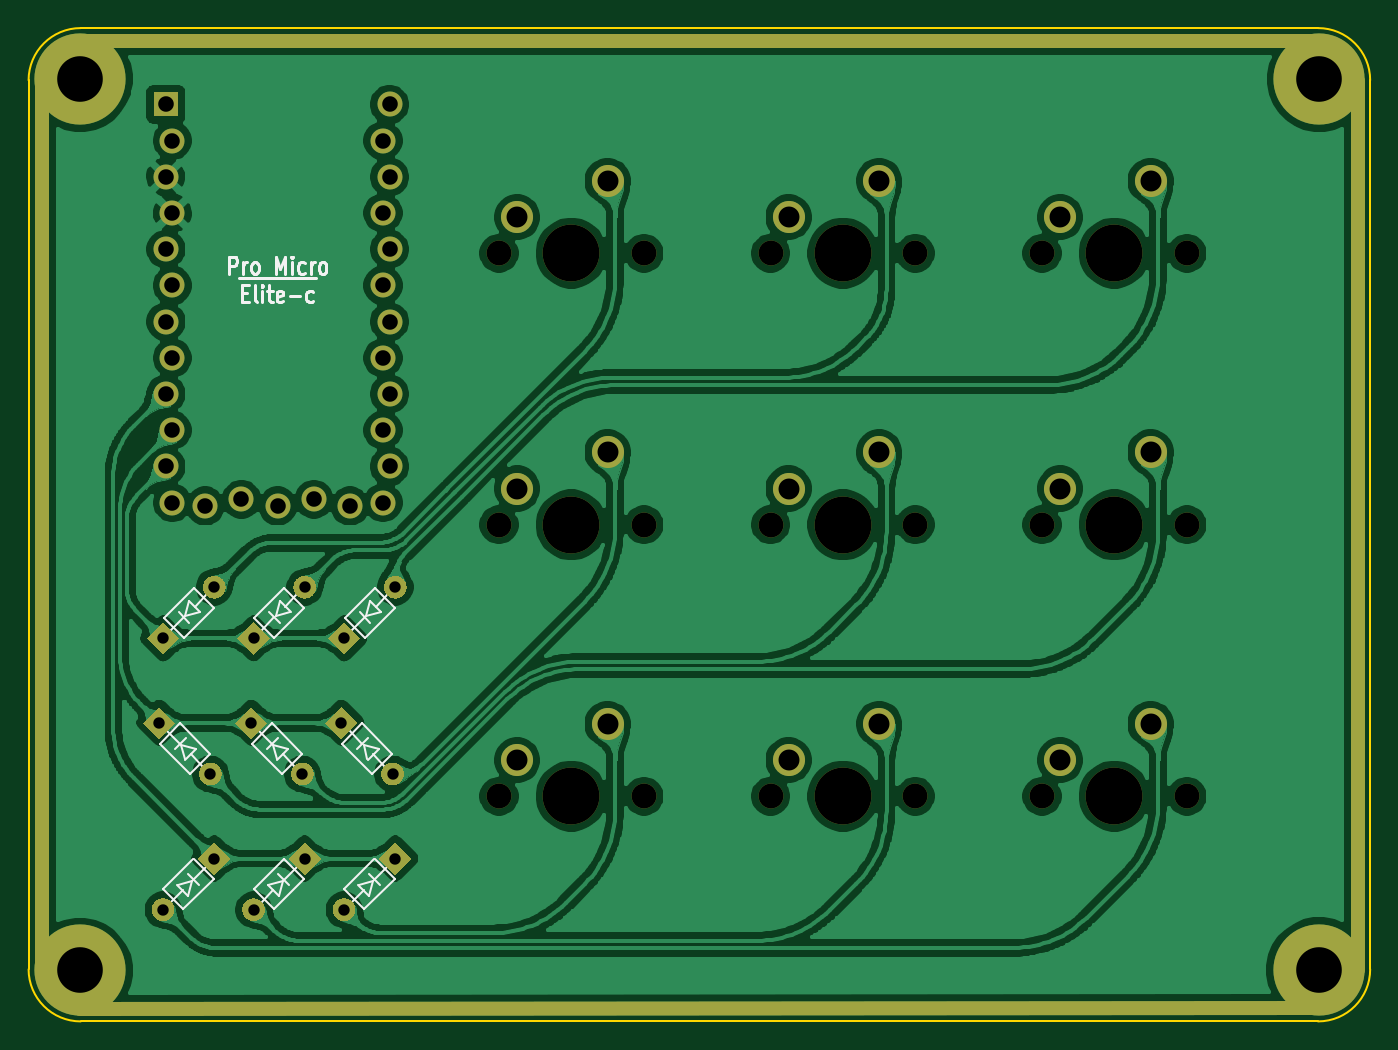
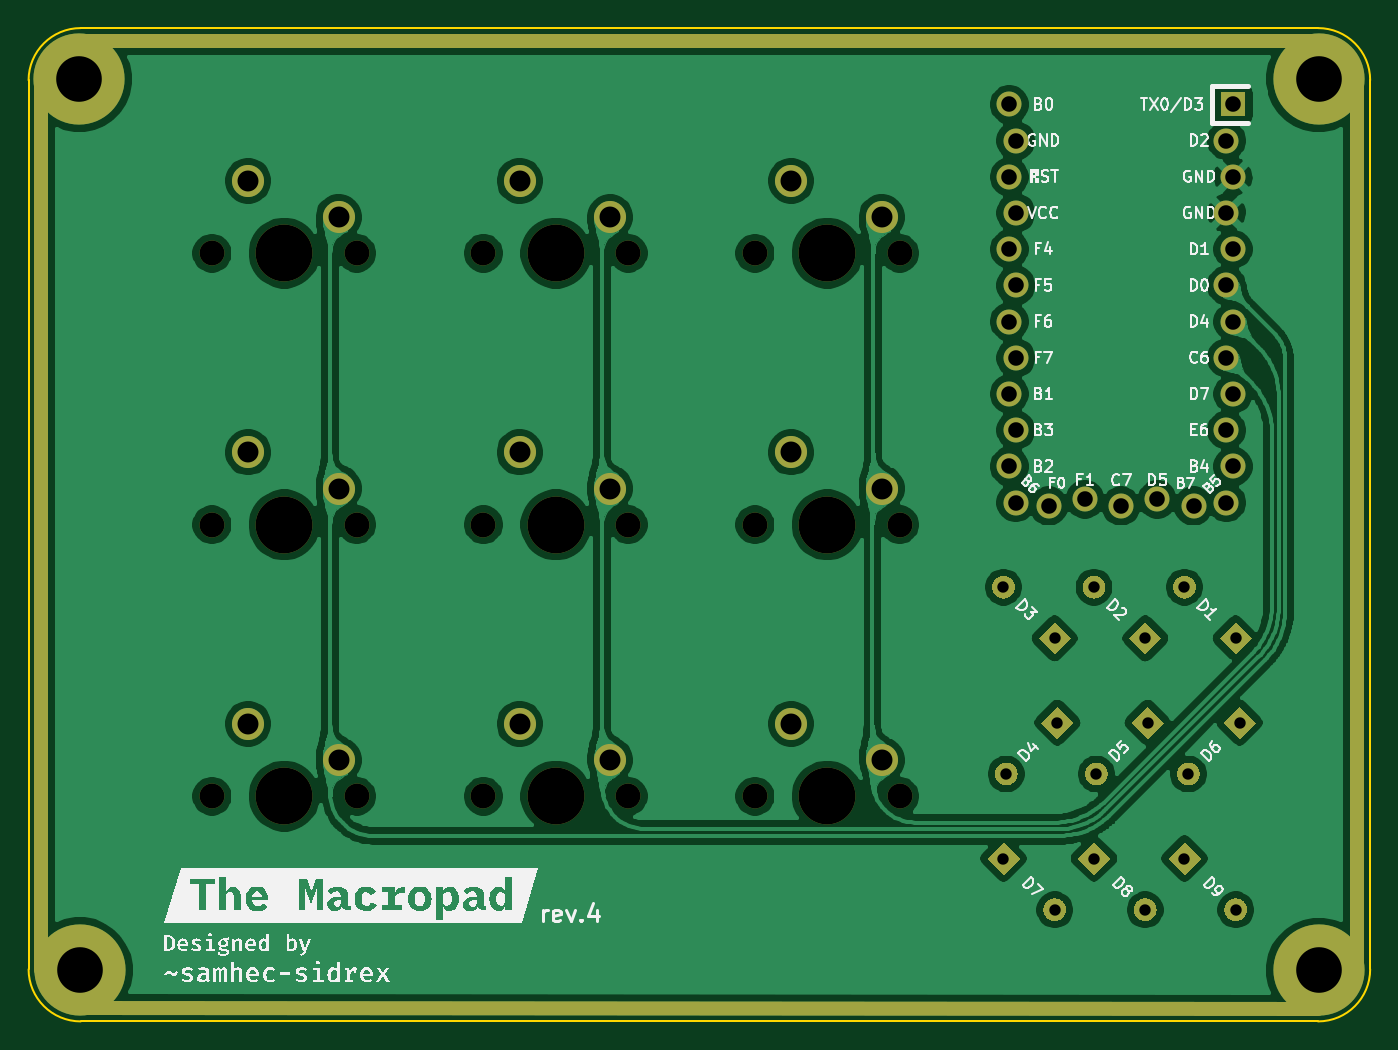
Circuit board: 9 layer files. Board 94.1 x 69.7 mm.
- bottom_copper: SMP v.2-B_Cu.gbl (238780 bytes)
- bottom_mask: SMP v.2-B_Mask.gbs (7676 bytes)
- bottom_silk: SMP v.2-B_SilkS.gbo (69696 bytes)
- outline: SMP v.2-Edge_Cuts.gm1 (1054 bytes)
- top_copper: SMP v.2-F_Cu.gtl (406823 bytes)
- top_mask: SMP v.2-F_Mask.gts (7676 bytes)
- top_silk: SMP v.2-F_SilkS.gto (16157 bytes)
- drill: SMP v.2-NPTH.drl (803 bytes)
- drill: SMP v.2-PTH.drl (1551 bytes)

=== bottom_copper: SMP v.2-B_Cu.gbl (238780 bytes, source omitted) ===
=== bottom_mask: SMP v.2-B_Mask.gbs (7676 bytes, source omitted) ===
=== bottom_silk: SMP v.2-B_SilkS.gbo (69696 bytes, source omitted) ===
=== outline: SMP v.2-Edge_Cuts.gm1 ===
G04 #@! TF.GenerationSoftware,KiCad,Pcbnew,(5.1.10-1-10_14)*
G04 #@! TF.CreationDate,2021-09-20T15:56:21+08:00*
G04 #@! TF.ProjectId,SMP v.2,534d5020-762e-4322-9e6b-696361645f70,rev?*
G04 #@! TF.SameCoordinates,Original*
G04 #@! TF.FileFunction,Profile,NP*
%FSLAX46Y46*%
G04 Gerber Fmt 4.6, Leading zero omitted, Abs format (unit mm)*
G04 Created by KiCad (PCBNEW (5.1.10-1-10_14)) date 2021-09-20 15:56:21*
%MOMM*%
%LPD*%
G01*
G04 APERTURE LIST*
G04 #@! TA.AperFunction,Profile*
%ADD10C,0.150000*%
G04 #@! TD*
G04 APERTURE END LIST*
D10*
X110845600Y-132156200D02*
G75*
G02*
X107188000Y-128498600I0J3657600D01*
G01*
X201320400Y-128498600D02*
G75*
G02*
X197662800Y-132156200I-3657600J0D01*
G01*
X197662800Y-62458600D02*
G75*
G02*
X201320400Y-66116200I0J-3657600D01*
G01*
X107188000Y-66116200D02*
G75*
G02*
X110845600Y-62458600I3657600J0D01*
G01*
X107188000Y-128498600D02*
X107188000Y-66116200D01*
X110845600Y-132156200D02*
X197662800Y-132156200D01*
X201320400Y-128498600D02*
X201320400Y-66116200D01*
X110845600Y-62458600D02*
X197662800Y-62458600D01*
M02*

=== top_copper: SMP v.2-F_Cu.gtl (406823 bytes, source omitted) ===
=== top_mask: SMP v.2-F_Mask.gts (7676 bytes, source omitted) ===
=== top_silk: SMP v.2-F_SilkS.gto (16157 bytes, source omitted) ===
=== drill: SMP v.2-NPTH.drl ===
M48
; DRILL file {KiCad (5.1.10-1-10_14)} date Monday, September 20, 2021 at 03:56:23 PM
; FORMAT={-:-/ absolute / metric / decimal}
; #@! TF.CreationDate,2021-09-20T15:56:23+08:00
; #@! TF.GenerationSoftware,Kicad,Pcbnew,(5.1.10-1-10_14)
; #@! TF.FileFunction,NonPlated,1,2,NPTH
FMAT,2
METRIC
T1C1.750
T2C3.988
%
G90
G05
T1
X140.195Y-78.257
X140.195Y-97.307
X140.195Y-116.357
X150.355Y-78.257
X150.355Y-97.307
X150.355Y-116.357
X159.245Y-78.257
X159.245Y-97.307
X159.245Y-116.357
X169.405Y-78.257
X169.405Y-97.307
X169.405Y-116.357
X178.295Y-78.257
X178.295Y-97.307
X178.295Y-116.357
X188.455Y-78.257
X188.455Y-97.307
X188.455Y-116.357
T2
X145.275Y-78.257
X145.275Y-97.307
X145.275Y-116.357
X164.325Y-78.257
X164.325Y-97.307
X164.325Y-116.357
X183.375Y-78.257
X183.375Y-97.307
X183.375Y-116.357
T0
M30

=== drill: SMP v.2-PTH.drl ===
M48
; DRILL file {KiCad (5.1.10-1-10_14)} date Monday, September 20, 2021 at 03:56:23 PM
; FORMAT={-:-/ absolute / metric / decimal}
; #@! TF.CreationDate,2021-09-20T15:56:23+08:00
; #@! TF.GenerationSoftware,Kicad,Pcbnew,(5.1.10-1-10_14)
; #@! TF.FileFunction,Plated,1,2,PTH
FMAT,2
METRIC
T1C0.800
T2C1.092
T3C1.470
T4C3.200
%
G90
G05
T1
X116.351Y-111.204
X116.623Y-105.285
X116.623Y-124.321
X119.943Y-114.796
X120.216Y-101.693
X120.216Y-120.729
X122.805Y-111.204
X122.973Y-105.285
X122.973Y-124.321
X126.397Y-114.796
X126.566Y-101.693
X126.566Y-120.729
X129.135Y-111.204
X129.323Y-105.285
X129.323Y-124.321
X132.727Y-114.796
X132.916Y-101.693
X132.916Y-120.729
T2
X116.815Y-67.818
X116.815Y-72.898
X116.815Y-77.978
X116.815Y-83.058
X116.815Y-88.138
X116.815Y-93.218
X117.272Y-70.358
X117.272Y-75.438
X117.272Y-80.518
X117.272Y-85.598
X117.272Y-90.678
X117.272Y-95.758
X119.583Y-95.987
X122.123Y-95.529
X124.663Y-95.987
X127.203Y-95.529
X129.743Y-95.987
X132.055Y-70.358
X132.055Y-75.438
X132.055Y-80.518
X132.055Y-85.598
X132.055Y-90.678
X132.055Y-95.758
X132.512Y-67.818
X132.512Y-72.898
X132.512Y-77.978
X132.512Y-83.058
X132.512Y-88.138
X132.512Y-93.218
T3
X141.465Y-75.717
X141.465Y-94.767
X141.465Y-113.817
X147.815Y-73.177
X147.815Y-92.227
X147.815Y-111.277
X160.515Y-75.717
X160.515Y-94.767
X160.515Y-113.817
X166.865Y-73.177
X166.865Y-92.227
X166.865Y-111.277
X179.565Y-75.717
X179.565Y-94.767
X179.565Y-113.817
X185.915Y-73.177
X185.915Y-92.227
X185.915Y-111.277
T4
X110.795Y-66.04
X110.795Y-128.575
X197.713Y-128.549
X197.76Y-66.04
T0
M30

